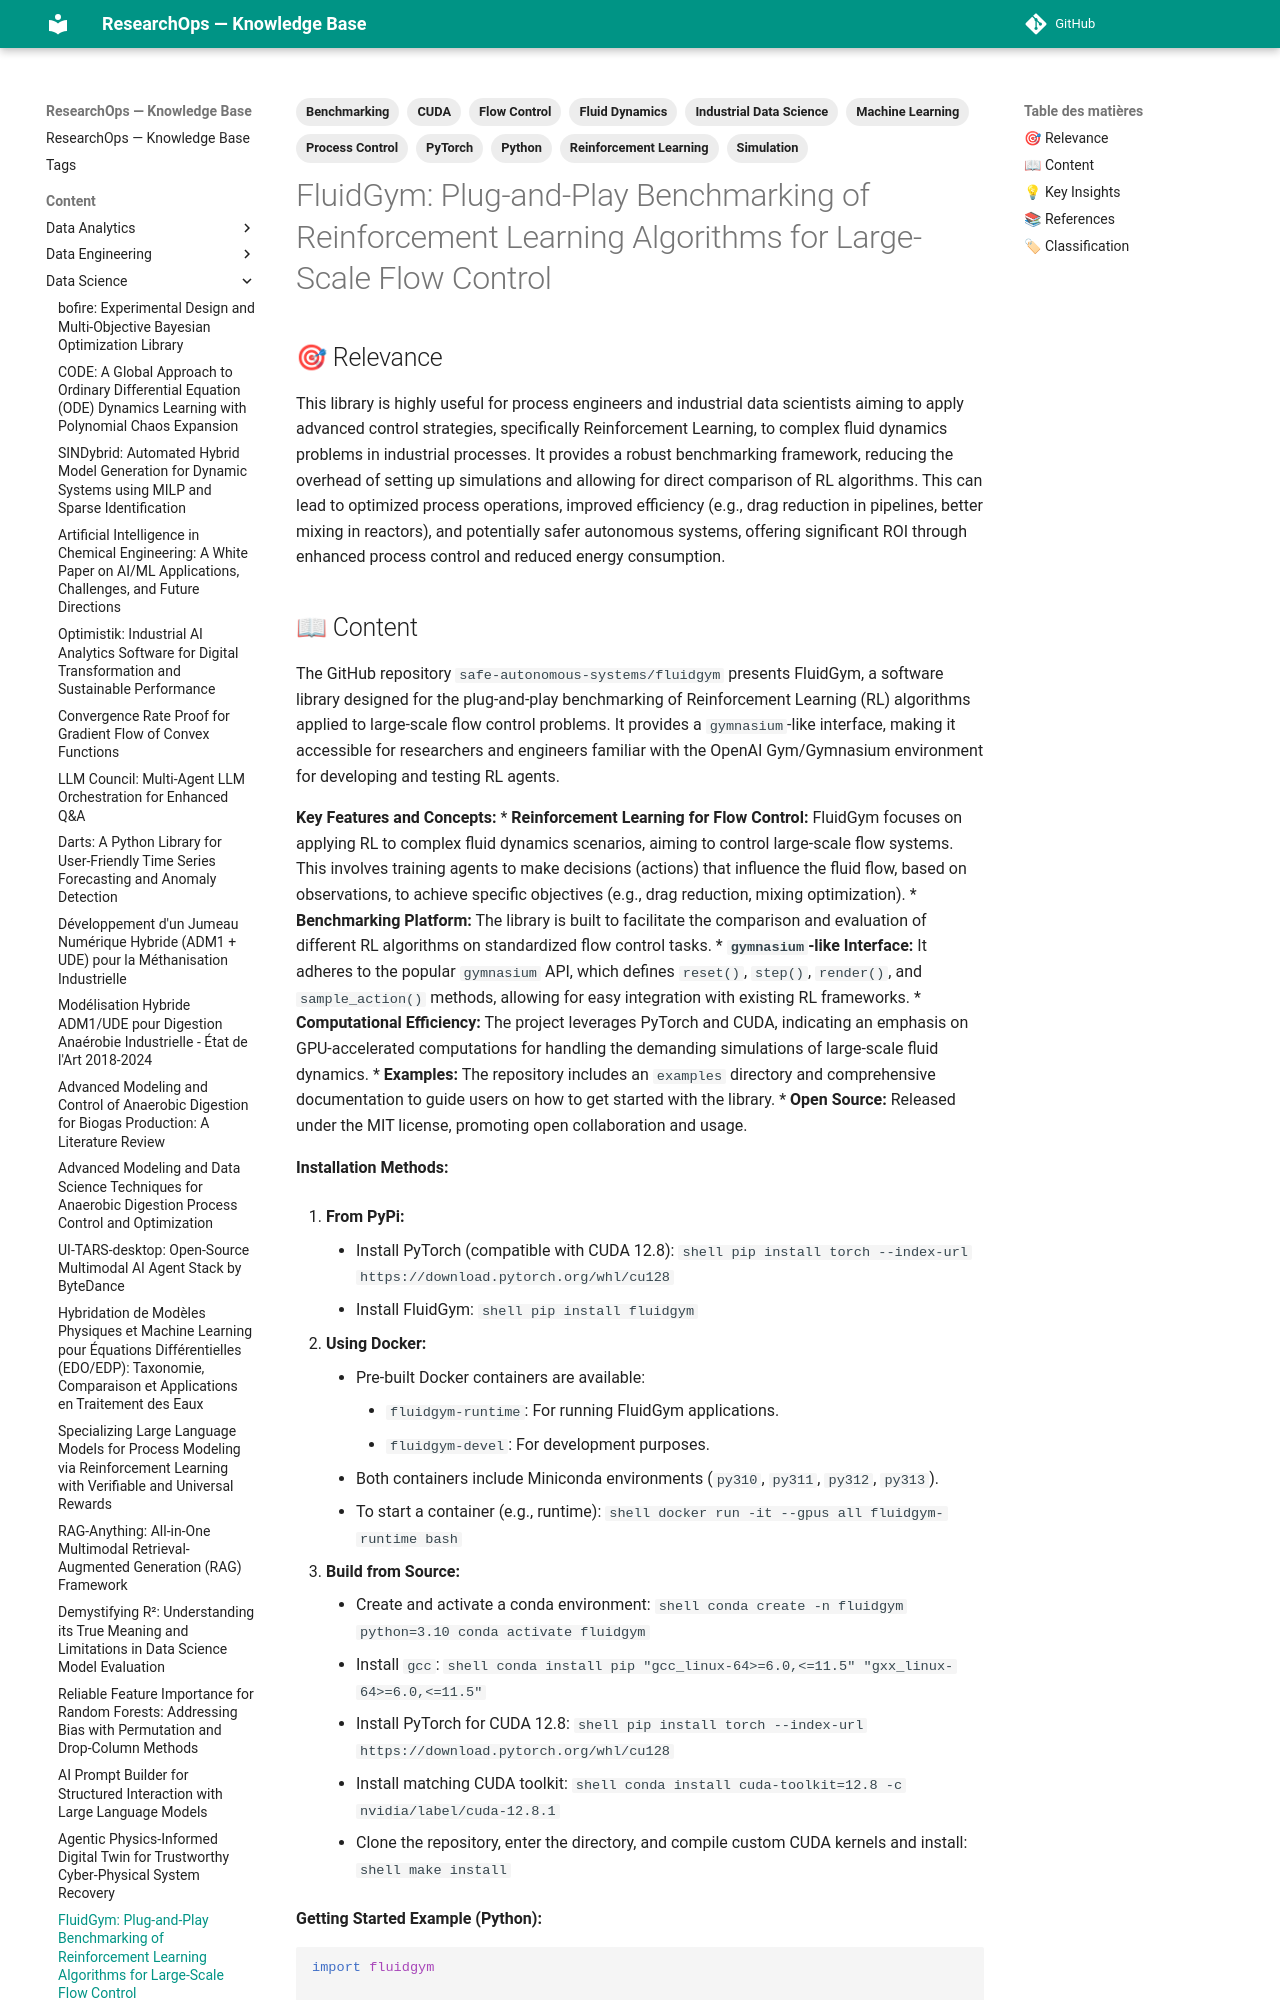

repository: yajeddig/ResearchOps · page: content/Data_Science/20260122_193732_fluidgym__plug_and_play_benchmarking_of_reinforcem/index.html · generator: mkdocs

---
title: "FluidGym: Plug-and-Play Benchmarking of Reinforcement Learning Algorithms for Large-Scale Flow Control"
date: 2026-01-22
category: Data_Science
confidence: 0.95
tags: ['Reinforcement Learning', 'Flow Control', 'Fluid Dynamics', 'Benchmarking', 'Machine Learning', 'Process Control', 'Python', 'CUDA', 'PyTorch', 'Industrial Data Science', 'Simulation']
source: "https://github.com/safe-autonomous-systems/fluidgym"
type: Article
source_type: GitHub Repository
hash: 193732
---

## 🎯 Relevance
This library is highly useful for process engineers and industrial data scientists aiming to apply advanced control strategies, specifically Reinforcement Learning, to complex fluid dynamics problems in industrial processes. It provides a robust benchmarking framework, reducing the overhead of setting up simulations and allowing for direct comparison of RL algorithms. This can lead to optimized process operations, improved efficiency (e.g., drag reduction in pipelines, better mixing in reactors), and potentially safer autonomous systems, offering significant ROI through enhanced process control and reduced energy consumption.
